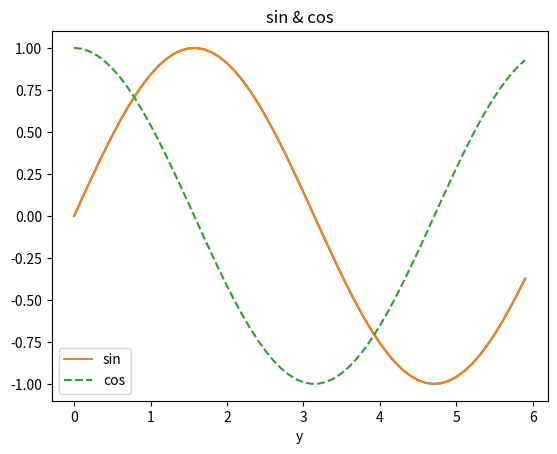

Write the Python code that produced this figure.

import numpy as np
import matplotlib.pyplot as plt

# データの作成
x = np.arange(0, 6, 0.1) # 0から6まで0.1刻みで生成
y = np.sin(x)

# グラフの描画
plt.plot(x, y)
plt.show()

y1 = np.sin(x)
y2 = np.cos(x)

plt.plot(x, y1, label="sin")
plt.plot(x, y2, linestyle="--", label="cos")

plt.xlabel("x")
plt.xlabel("y")
plt.title('sin & cos')

plt.legend()
plt.show()
